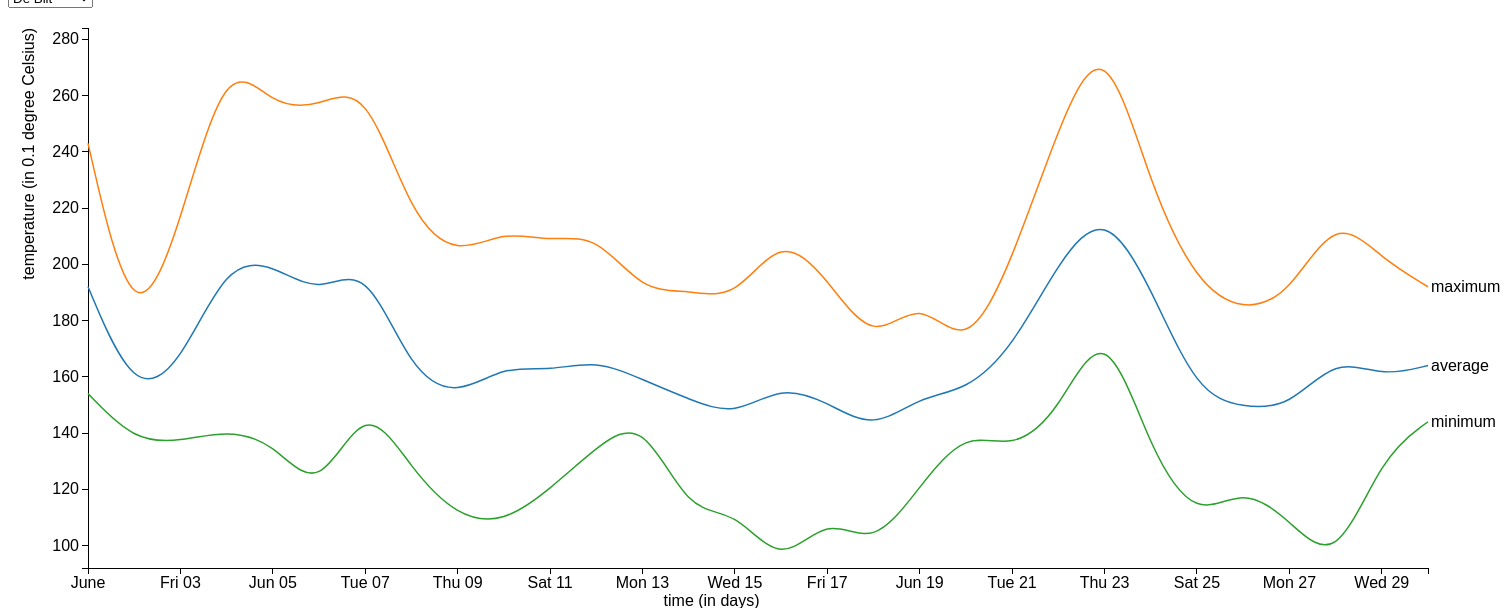
D3 v3 page, settled after 480 driven frames (8 s of simulated time); the page loaded 1 data file(s).


// ── d3line.js
/*  d3line.js
    Minor programmeren; DataProcessing; D3 Line
    Orin Habich 10689508

    Here D3 is used to implement an interactive multiseries line graph.

    Links to used sources:
    d3:               d3js.org/d3.v3.min.js
    graph:          https://bl.ocks.org/AdamBlaine1/d6c5a1923f53a60876ad
    https://bl.ocks.org/larsenmtl/e3b8b7c2ca4787f77d78f58d41c3da91
    update function:  http://bl.ocks.org/d3noob/7030f35b72de721622b8
*/

var margin = {top: 20, right: 80, bottom: 40, left: 80},
    width = 1500 - margin.left - margin.right,
    height = 600 - margin.top - margin.bottom;

// setup x
var x = d3.time.scale().range([0, width]);
var xAxis = d3.svg.axis().scale(x).orient("bottom");

// setup y
var y = d3.scale.linear().range([height, 0]);
var yAxis = d3.svg.axis().scale(y).orient("left");

// setup time, to ensure JavaScript dates are used
var parseDate = d3.time.format("%Y%m%d").parse;

// setup colors
var color = d3.scale.category10();

// setup line
var line = d3.svg.line()
  .interpolate("basis")
  .x(function(d) { return x(d.date); })
  .y(function(d) { return y(d.temperature); });

// add the graph canvas to the body of the webpage
var svg = d3.select("body").append("svg")
  .attr("width", width + margin.left + margin.right)
  .attr("height", height + margin.top + margin.bottom)
  .append("g")
  .attr("transform", "translate(" + margin.left + "," + margin.top + ")");

// load data
d3.json("RainJune2016BiltEindhoven.json", function(error, data) {
  if (error) throw error;

  color.domain(d3.keys(data[0].values[0]).filter(function(key) { return key !== "date"; }));

  // parse dates to JavaScript dates
  data[0].values.forEach(function(d) {
    d.date = parseDate(d.date);
  });

  // make 2d data points per statistic (minimum, average and maximum)
  var statistics = color.domain().map(function(statisticType) {
     return {
      name: statisticType,
      values: data[0].values.map(function(d) {
        return {date: d.date, temperature: d[statisticType]};
      })
    };
  });

  x.domain(d3.extent(data[0].values, function(d) { return d.date; }));

  y.domain([
    d3.min(statistics, function(t) { return d3.min(t.values, function(v) { return v.temperature; }); }),
    d3.max(statistics, function(t) { return d3.max(t.values, function(v) { return v.temperature; }); })
  ]);

  // x-axis
  svg.append("g")
    .attr("class", "x axis")
    .attr("transform", "translate(0," + height + ")")
    .call(xAxis)
    .append("text")
    .attr("x", width / 2)
    .attr("y", margin.bottom - 2)
    .attr("dx", ".1em")
    .style("text-anchor", "end")
    .text("time (in days)");

  // y-axis
  svg.append("g")
    .attr("class", "y axis")
    .call(yAxis)
    .append("text")
    .attr("transform", "rotate(-90)")
    .attr("y", -(margin.left - 15))
    .attr("dy", ".71em")
    .style("text-anchor", "end")
    .text("temperature (in 0.1 degree Celsius)");

  // add group elements to svg
  var statistic = svg.selectAll(".statistic")
      .data(statistics)
      .enter().append("g")
      .attr("class", "statistic");

  // draw lines
  statistic.append("path")
      .attr("class", "line")
      .attr("d", function(d) { return line(d.values); })
      .style("stroke", function(d) { return color(d.name); });

  // add text along axes
  statistic.append("text")
      .datum(function(d) { return {name: d.name, value: d.values[d.values.length - 1]}; })
      .attr("transform", function(d) { return "translate(" + x(d.value.date) + "," + y(d.value.temperature) + ")"; })
      .attr("x", 3)
      .attr("dy", ".35em")
      .text(function(d) { return d.name; });

  var selector = d3.select("#selector");

  // setup dropdown menu
  selector
    .selectAll("option")
    .data(data)
    .enter()
    .append("option")
    .text(function(d) { return d.city;})
    .attr("value", function(d) { return d.city; });

  // add consequences to choice in dropdown menu
  selector
    .on("change", function(){
      d3.selectAll(".line")
      var value = selector.property("value");
      if (value == "De Bilt") {
        updateData(data[0]);
      }
      else if (value == "Eindhoven"){
        updateData(data[1]);
      }
      d3.selectAll(".line")
        .filter( function(d) { return d.city != value })
      })

  function updateData(dataChosen) {
    /*
      Updates the graph to dataChosen.
    */

    // parse dateChosen to JavaScript dates if not yet done
    dataChosen.values.forEach(function(d) {
      if (!(d.date instanceof Date)){
        d.date = parseDate(d.date);
      }
    });

      // remake 2d data points per statistic type (minimum, average and maximum)
      var statistics = color.domain().map(function(statisticType) {
         return {
          name: statisticType,
          values: dataChosen.values.map(function(d) {
            return {date: d.date, temperature: d[statisticType]};
          })
        };
      });

      y.domain([
        d3.min(statistics, function(t) { return d3.min(t.values, function(v) { return v.temperature; }); }),
        d3.max(statistics, function(t) { return d3.max(t.values, function(v) { return v.temperature; }); })
      ]);

    // select the section we want to apply our changes to
    var svg = d3.select("body").transition();

      // set new data
      d3.selectAll(".line")
        .data(statistics)

      // make new lines
      svg.selectAll(".line")
          .duration(1000)
          .attr("d", function(d) { return line(d.values); })

      // make a new y axis
      svg.select(".y.axis")
          .duration(1000)
          .call(yAxis);
    };

    // set up the cross hair
    var mouseG = svg.append("g")
      .attr("class", "mouse-over-effects");

    // set up a vertical line in the cross hair
    mouseG.append("path")
      .attr("class", "mouse-line")
      .style("stroke", "grey")
      .style("stroke-width", "0.2px");

    var lines = document.getElementsByClassName("line");

    var mousePerLine = mouseG.selectAll(".mouse-per-line")
      .data(statistics)
      .enter()
      .append("g")
      .attr("class", "mouse-per-line");

    mousePerLine.append("circle")
      .attr("r", 10)
      .style("stroke", function(d) {
        return color(d.name);
      })
      .style("fill", "none")
      .style("stroke-width", "1px")
      .style("opacity", "0");

    mousePerLine.append("text")
      .attr("transform", "translate(10, 3)");

    /* append a rect to get mouse movements on canvas
       (get mouse events on a g element is not possible)
    */
    mouseG.append("svg:rect")
      .attr("width", width)
      .attr("height", height)
      .attr("fill", "none")
      .attr("pointer-events", "all")

      // on mouse out hide line, circles and text
      .on("mouseout", function() {
        d3.select(".mouse-line")
          .style("opacity", "0");
        d3.selectAll(".mouse-per-line circle")
          .style("opacity", "0");
        d3.selectAll(".mouse-per-line text")
          .style("opacity", "0");
      })

      // on mouse in show line, circles and text
      .on("mouseover", function() {
        d3.select(".mouse-line")
          .style("opacity", "1");
        d3.selectAll(".mouse-per-line circle")
          .style("opacity", "1");
        d3.selectAll(".mouse-per-line text")
          .style("opacity", "1");
      })

      // mouse moving over canvas
      .on("mousemove", function() {
        var mouse = d3.mouse(this);
        d3.select(".mouse-line")
          .attr("d", function() {
            var d = "M" + mouse[0] + "," + height;
            d += " " + mouse[0] + "," + 0;
            return d;
          });

      d3.selectAll(".mouse-per-line")
        .attr("transform", function(d, i) {
          var xDate = x.invert(mouse[0]),
              bisect = d3.bisector(function(d) { return d.date; }).right;
              idx = bisect(d.values, xDate);

          var beginning = 0,
              end = lines[i].getTotalLength(),
              target = null;

          while (true){
            target = Math.floor((beginning + end) / 2);
            pos = lines[i].getPointAtLength(target);
            if ((target === end || target === beginning) && pos.x !== mouse[0]) {
                break;
            }
            if (pos.x > mouse[0]){
              end = target;
            }
            else if (pos.x < mouse[0]){
              beginning = target;
            }

            // position found
            else{
              break;
            }
          }

          d3.select(this).select("text")
            .text(y.invert(pos.y).toFixed(2));

          return "translate(" + mouse[0] + "," + pos.y +")";
        });
    });
});


### data: RainJune2016BiltEindhoven.json
[
 {
  "city": "De Bilt",
  "values": [
   {
    "average": 192,
    "date": "20160601",
    "maximum": 243,
    "minimum": 154
   },
   {
    "average": 153,
    "date": "20160602",
    "maximum": 172,
    "minimum": 137
   },
   {
    "average": 164,
    "date": "20160603",
    "maximum": 214,
    "minimum": 137
   },
   {
    "average": 201,
    "date": "20160604",
    "maximum": 275,
    "minimum": 141
   },
   {
    "average": 200,
    "date": "20160605",
    "maximum": 256,
    "minimum": 137
   },
   {
    "average": 189,
    "date": "20160606",
    "maximum": 256,
    "minimum": 117
   },
   {
    "average": 201,
    "date": "20160607",
    "maximum": 265,
    "minimum": 153
   },
   {
    "average": 161,
    "date": "20160608",
    "maximum": 216,
    "minimum": 127
   },
   "... 22 more items"
  ]
 },
 {
  "city": "Eindhoven",
  "values": [
   {
    "average": 173,
    "date": "20160601",
    "maximum": 215,
    "minimum": 120
   },
   {
    "average": 171,
    "date": "20160602",
    "maximum": 219,
    "minimum": 142
   },
   {
    "average": 170,
    "date": "20160603",
    "maximum": 215,
    "minimum": 139
   },
   {
    "average": 178,
    "date": "20160604",
    "maximum": 248,
    "minimum": 137
   },
   {
    "average": 206,
    "date": "20160605",
    "maximum": 283,
    "minimum": 128
   },
   {
    "average": 207,
    "date": "20160606",
    "maximum": 270,
    "minimum": 133
   },
   {
    "average": 207,
    "date": "20160607",
    "maximum": 276,
    "minimum": 150
   },
   {
    "average": 180,
    "date": "20160608",
    "maximum": 232,
    "minimum": 119
   },
   "... 22 more items"
  ]
 }
]